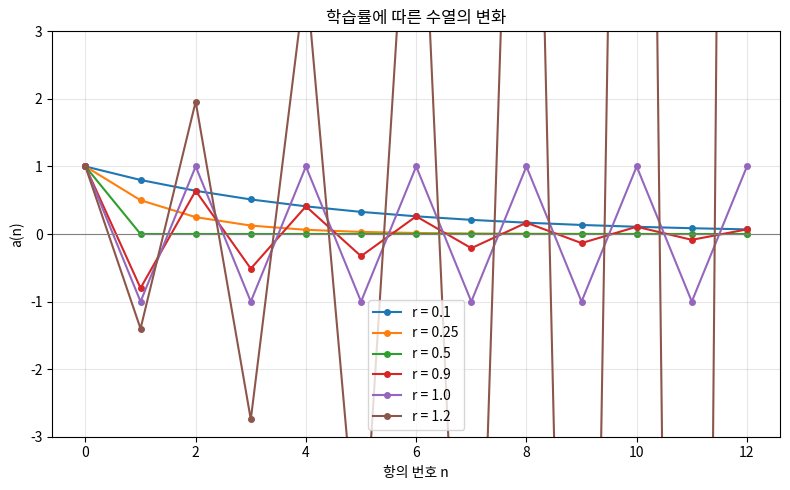
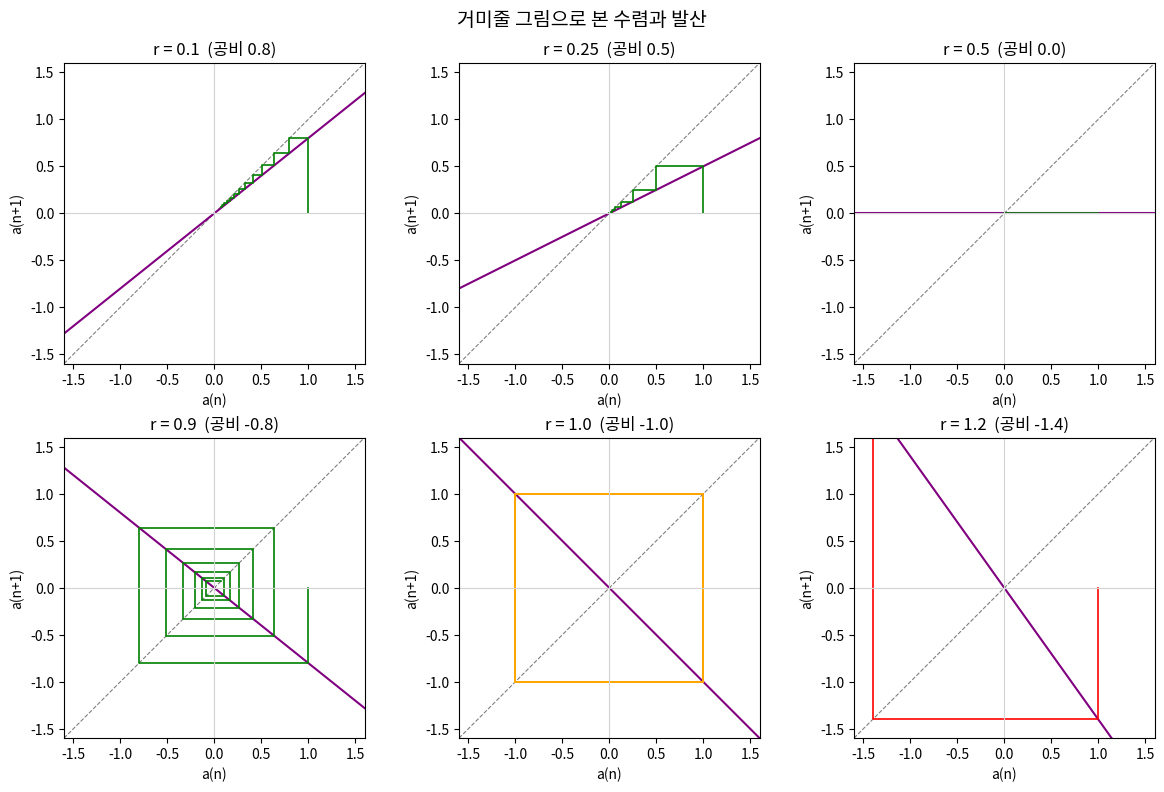
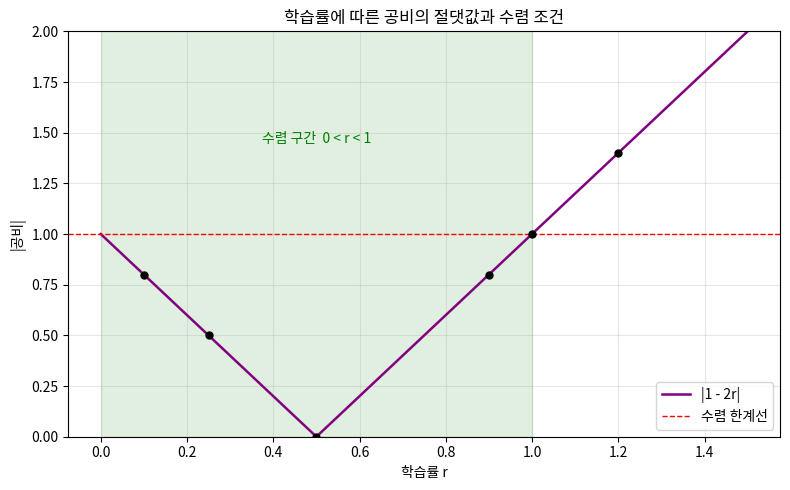

Python code for these plots, in order:
# -*- coding: utf-8 -*-
"""
진로주제 탐구 - 점화식과 등비수열의 수렴 조건을 이용한 인공지능 학습률 분석

이론:
  대상 함수 f(x) = x^2 의 최솟값(x=0)을 경사하강법으로 찾는다.
  x = t 에서의 접선의 기울기는 2t 이므로 학습 규칙은
      a(n+1) = a(n) - r * 2*a(n) = (1 - 2r) * a(n)
  즉 공비가 (1 - 2r) 인 등비수열이다.
  등비수열이 0으로 수렴할 조건은 |공비| < 1 이므로
      |1 - 2r| < 1   ->   0 < r < 1
"""

import csv
import matplotlib
import matplotlib.pyplot as plt
from matplotlib import font_manager

# ---------------- 한글 폰트 설정 ----------------
def set_korean_font():
    candidates = ["Malgun Gothic", "AppleGothic", "NanumGothic",
                  "Noto Sans CJK KR", "Noto Sans CJK JP", "Noto Sans KR"]
    installed = {f.name for f in font_manager.fontManager.ttflist}
    for name in candidates:
        if name in installed:
            matplotlib.rcParams["font.family"] = name
            break
    matplotlib.rcParams["axes.unicode_minus"] = False

set_korean_font()

# ---------------- 설정값 ----------------
A0 = 1.0                                  # 초기값 (통제변인)
N_TERMS = 20                              # 계산할 항의 개수
RATES = [0.1, 0.25, 0.5, 0.9, 1.0, 1.2]   # 학습률 (조작변인)
TOL = 0.001                               # 수렴 판정 기준

# ---------------- 수열 계산 ----------------
def make_sequence(r, a0=A0, n=N_TERMS):
    """공비 (1-2r)인 등비수열의 항을 리스트로 반환한다."""
    ratio = 1 - 2 * r
    seq = [a0]
    for _ in range(n):
        seq.append(seq[-1] * ratio)
    return seq

def judge(r, seq):
    """수렴 / 진동 / 발산 을 판정하고, 수렴이면 몇 번째 항에서인지 반환한다."""
    ratio = abs(1 - 2 * r)
    if ratio < 1:
        for i, v in enumerate(seq):
            if abs(v) < TOL:
                return "수렴", i
        return "수렴", None
    elif ratio == 1:
        return "진동", None
    else:
        return "발산", None

# ---------------- 결과 표 ----------------
rows = []
print(f"{'학습률 r':>8} {'공비 1-2r':>10} {'|공비|':>8} {'판정':>6} {'수렴한 항':>10} {'20번째 항':>14}")
print("-" * 64)
for r in RATES:
    seq = make_sequence(r)
    ratio = 1 - 2 * r
    result, step = judge(r, seq)
    step_txt = f"a{step}" if step is not None else "-"
    print(f"{r:>8} {ratio:>10.2f} {abs(ratio):>8.2f} {result:>6} {step_txt:>10} {seq[N_TERMS]:>14.4f}")
    rows.append([r, round(ratio, 4), round(abs(ratio), 4), result, step_txt, seq[N_TERMS]])

with open("결과표.csv", "w", newline="", encoding="utf-8-sig") as f:
    w = csv.writer(f)
    w.writerow(["학습률 r", "공비 1-2r", "|공비|", "판정", "수렴한 항", f"a{N_TERMS} 값"])
    w.writerows(rows)

# ---------------- 그림 1 : 항의 변화 ----------------
fig, ax = plt.subplots(figsize=(8, 5))
for r in RATES:
    seq = make_sequence(r, n=12)
    ax.plot(range(len(seq)), seq, marker="o", markersize=4, label=f"r = {r}")
ax.axhline(0, color="gray", linewidth=0.8)
ax.set_ylim(-3, 3)
ax.set_xlabel("항의 번호 n")
ax.set_ylabel("a(n)")
ax.set_title("학습률에 따른 수열의 변화")
ax.legend()
ax.grid(alpha=0.3)
fig.tight_layout()
fig.savefig("그림1_항의변화.png", dpi=200)
plt.close(fig)

# ---------------- 그림 2 : 거미줄 그림 ----------------
fig, axes = plt.subplots(2, 3, figsize=(12, 8))
for ax, r in zip(axes.flat, RATES):
    ratio = 1 - 2 * r
    lim = 1.6
    xs = [-lim, lim]
    ax.plot(xs, xs, color="gray", linestyle="--", linewidth=0.8)      # y = x
    ax.plot(xs, [ratio * x for x in xs], color="purple", linewidth=1.5)  # y = (1-2r)x

    x = A0
    px, py = [x], [0.0]
    for _ in range(12):
        y = ratio * x
        px += [x, y]
        py += [y, y]
        x = y
        if abs(x) > lim:
            break
    color = "green" if abs(ratio) < 1 else ("orange" if abs(ratio) == 1 else "red")
    ax.plot(px, py, color=color, linewidth=1.2)

    ax.axhline(0, color="lightgray", linewidth=0.8)
    ax.axvline(0, color="lightgray", linewidth=0.8)
    ax.set_xlim(-lim, lim)
    ax.set_ylim(-lim, lim)
    ax.set_aspect("equal")
    ax.set_xlabel("a(n)")
    ax.set_ylabel("a(n+1)")
    ax.set_title(f"r = {r}  (공비 {ratio:.1f})")
fig.suptitle("거미줄 그림으로 본 수렴과 발산", fontsize=14)
fig.tight_layout()
fig.savefig("그림2_거미줄그림.png", dpi=200)
plt.close(fig)

# ---------------- 그림 3 : 이론적 수렴 조건 ----------------
fig, ax = plt.subplots(figsize=(8, 5))
rs = [i / 200 for i in range(0, 301)]
ax.plot(rs, [abs(1 - 2 * r) for r in rs], color="purple", linewidth=1.8, label="|1 - 2r|")
ax.axhline(1, color="red", linestyle="--", linewidth=1, label="수렴 한계선")
ax.axvspan(0, 1, color="green", alpha=0.12)
ax.text(0.5, 1.45, "수렴 구간  0 < r < 1", ha="center", color="green")
for r in RATES:
    ax.plot(r, abs(1 - 2 * r), "o", color="black", markersize=5)
ax.set_xlabel("학습률 r")
ax.set_ylabel("|공비|")
ax.set_title("학습률에 따른 공비의 절댓값과 수렴 조건")
ax.set_ylim(0, 2)
ax.legend()
ax.grid(alpha=0.3)
fig.tight_layout()
fig.savefig("그림3_수렴조건.png", dpi=200)
plt.close(fig)

print("\n저장 완료: 결과표.csv, 그림1~3.png")
